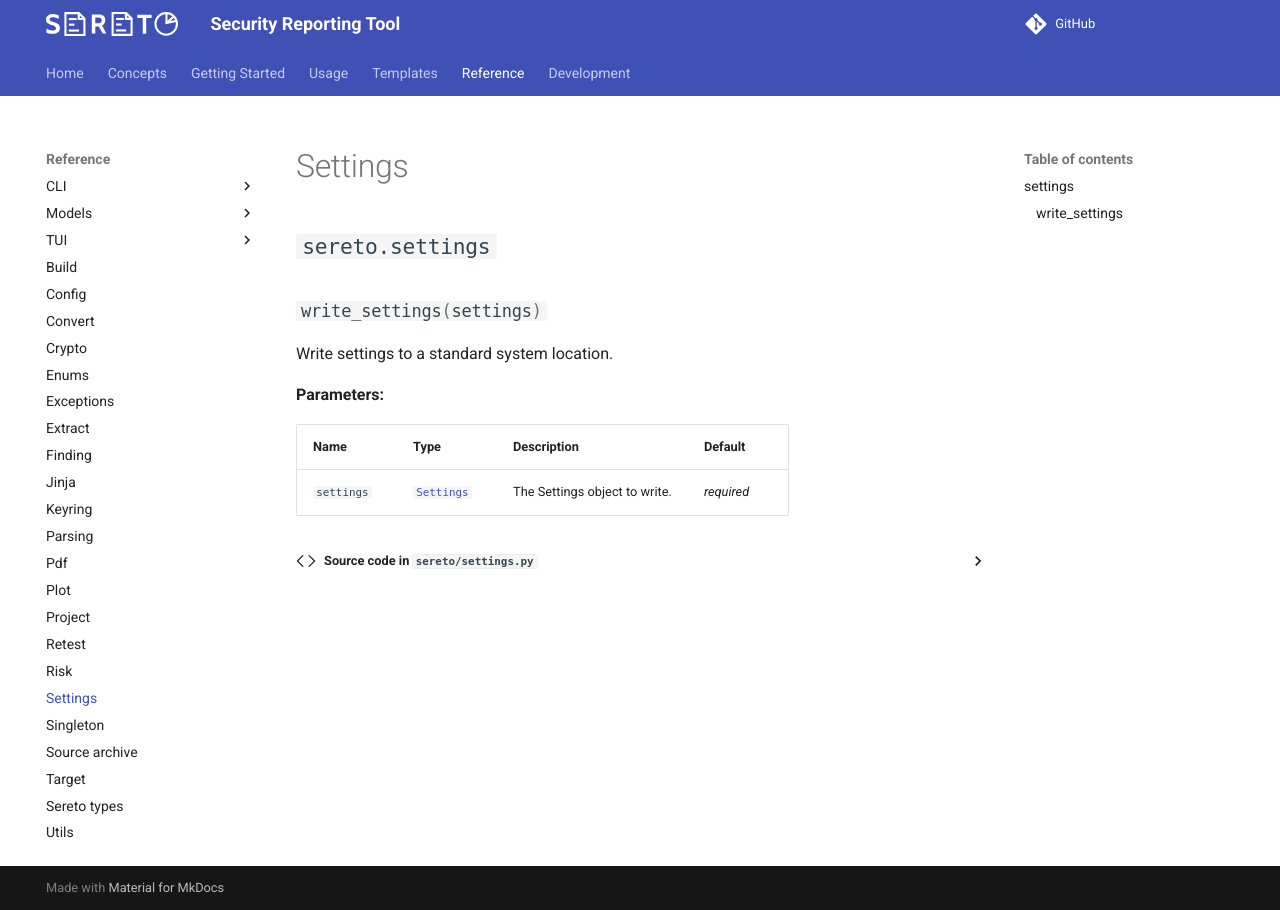

repository: s3r3t0/sereto · page: 0.10.0/reference/settings/index.html · generator: mkdocs

::: sereto.settings
